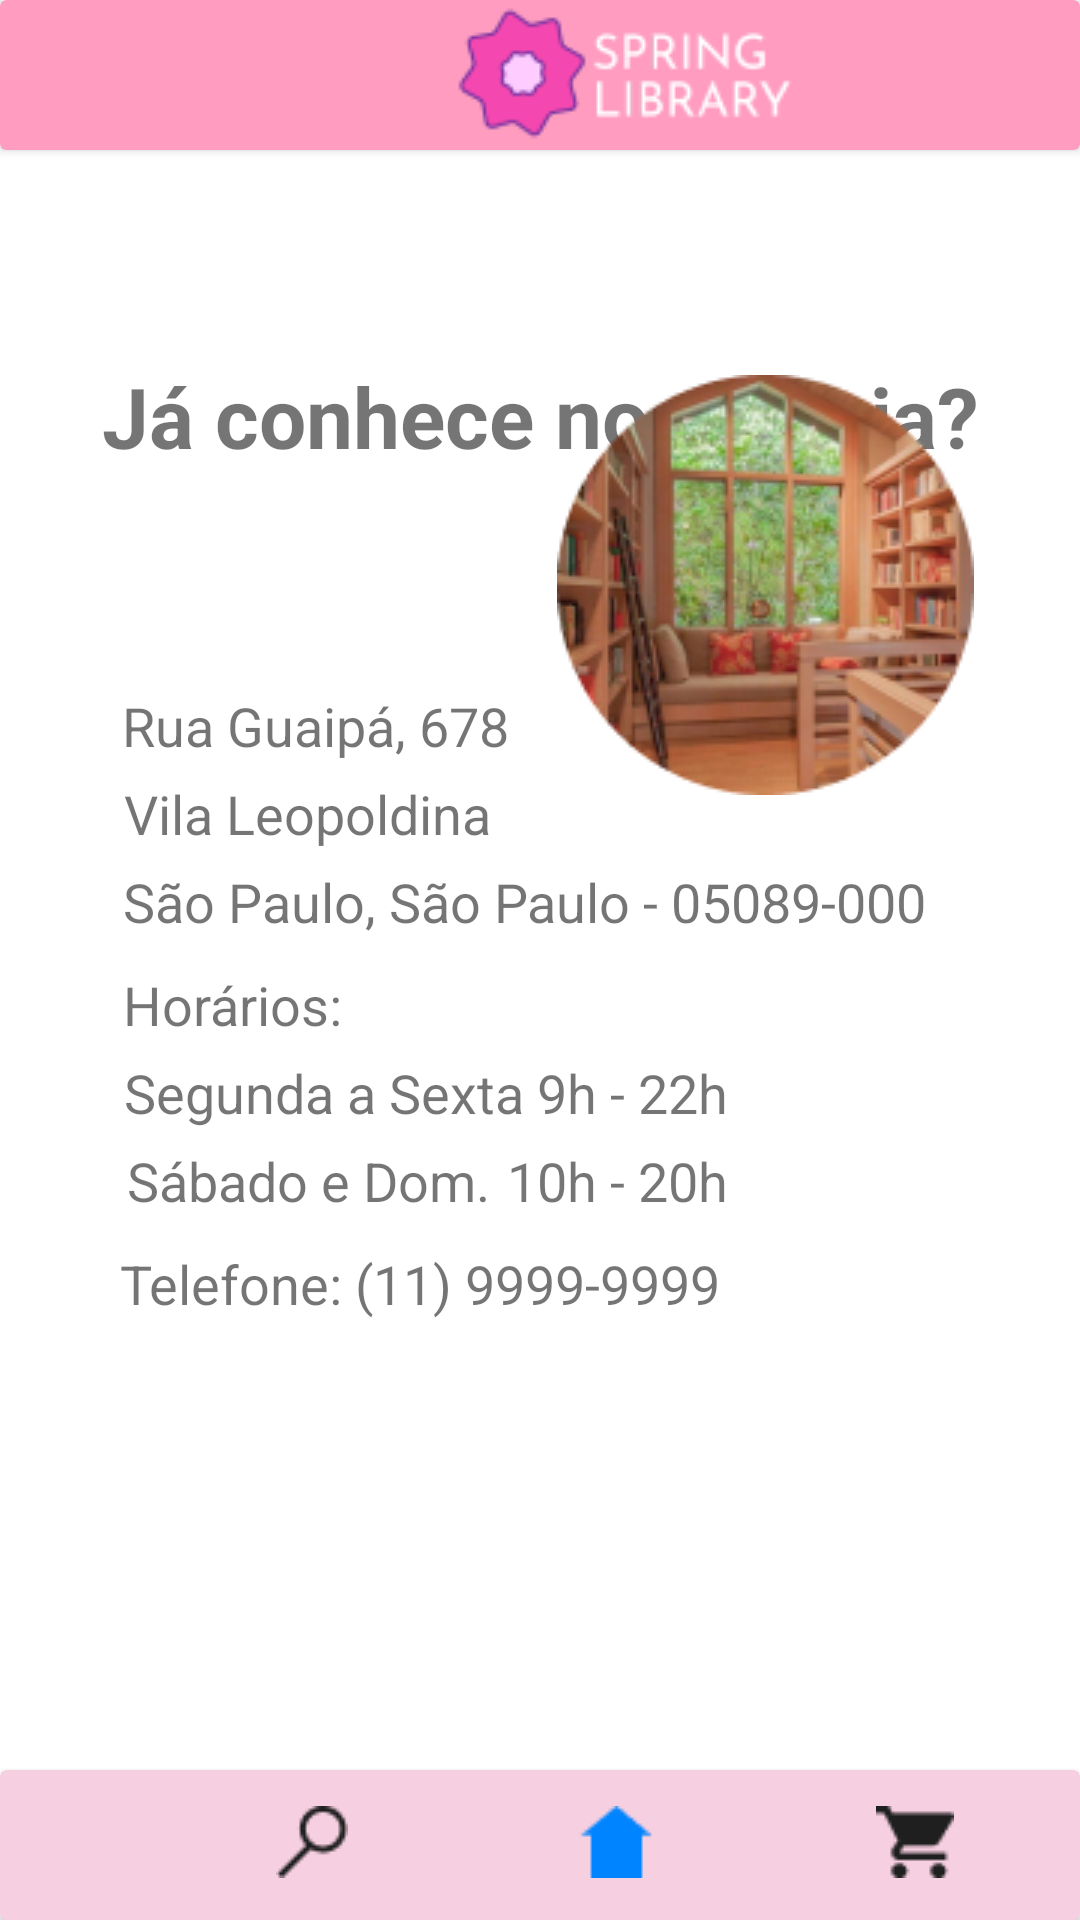

Reconstruct the res/layout file that produces this screen, plus the resources it refers to.
<!-- AndroidManifest.xml: application theme Theme.AppMobileSpringLibrary.NoActionBar -->
<!-- res/layout/activity_contato.xml -->
<?xml version="1.0" encoding="utf-8"?>
<androidx.constraintlayout.widget.ConstraintLayout xmlns:android="http://schemas.android.com/apk/res/android"
    xmlns:app="http://schemas.android.com/apk/res-auto"
    xmlns:tools="http://schemas.android.com/tools"
    android:layout_width="match_parent"
    android:layout_height="match_parent"
    tools:context=".Activities.Contato">

    <androidx.cardview.widget.CardView
        android:id="@+id/cardViewFooter"
        android:layout_width="0dp"
        android:layout_height="50dp"
        app:cardBackgroundColor="#F6CFE0"
        app:layout_constraintBottom_toBottomOf="parent"
        app:layout_constraintEnd_toEndOf="parent"
        app:layout_constraintStart_toStartOf="parent">

        <ImageButton
            android:id="@+id/imgBtnPesquisa"
            android:layout_width="wrap_content"
            android:layout_height="wrap_content"
            android:layout_marginStart="80dp"
            android:backgroundTint="#00FFFFFF"
            android:minHeight="48dp"
            app:srcCompat="@drawable/iconsearchoff"
            android:contentDescription="TODO" />

        <ImageButton
            android:id="@+id/imgBtnCarrinho"
            android:layout_width="wrap_content"
            android:layout_height="wrap_content"
            android:layout_marginStart="280dp"
            android:backgroundTint="#00FFFFFF"
            android:contentDescription="@string/CarrinhoIcon"
            android:minHeight="48dp"
            app:srcCompat="@drawable/iconcarrinhooff" />

        <ImageButton
            android:id="@+id/imgBtnHome"
            android:layout_width="wrap_content"
            android:layout_height="wrap_content"
            android:layout_marginStart="180dp"
            android:backgroundTint="#00FFFFFF"
            android:contentDescription="@string/HomeIcon"
            android:minHeight="48dp"
            app:srcCompat="@drawable/iconhomeon"
            tools:ignore="ImageContrastCheck" />
    </androidx.cardview.widget.CardView>

    <androidx.cardview.widget.CardView
        android:id="@+id/cardViewHeader"
        android:layout_width="0dp"
        android:layout_height="50dp"
        app:cardBackgroundColor="#FF9CC0"
        app:layout_constraintEnd_toEndOf="parent"
        app:layout_constraintHorizontal_bias="0.0"
        app:layout_constraintStart_toStartOf="parent"
        app:layout_constraintTop_toTopOf="parent">

        <ImageView
            android:id="@+id/imgLogomarca"
            android:layout_width="wrap_content"
            android:layout_height="wrap_content"
            android:layout_marginStart="140dp"
            app:srcCompat="@drawable/logomarca"
            tools:ignore="ImageContrastCheck"
            android:contentDescription="TODO" />

        <ImageButton
            android:id="@+id/imgBtnPerfil"
            android:layout_width="wrap_content"
            android:layout_height="wrap_content"
            android:layout_marginStart="360dp"
            android:layout_marginTop="1dp"
            android:backgroundTint="#00FFFFFF"
            android:contentDescription="@string/Login"
            android:minHeight="48dp"
            android:scaleType="centerInside"
            app:srcCompat="@drawable/iconuser"
            tools:ignore="ImageContrastCheck" />
    </androidx.cardview.widget.CardView>

    <TextView
        android:id="@+id/textView28"
        android:layout_width="wrap_content"
        android:layout_height="wrap_content"
        android:layout_marginTop="70dp"
        android:text="@string/Titulo"
        android:textSize="28sp"
        android:textStyle="bold"
        app:layout_constraintEnd_toEndOf="parent"
        app:layout_constraintStart_toStartOf="parent"
        app:layout_constraintTop_toBottomOf="@+id/cardViewHeader" />

    <ImageView
        android:id="@+id/imageView7"
        android:layout_width="wrap_content"
        android:layout_height="wrap_content"
        android:layout_marginStart="150dp"
        android:layout_marginBottom="250dp"
        android:contentDescription="@string/Rua"
        app:layout_constraintBottom_toTopOf="@+id/cardViewFooter"
        app:layout_constraintEnd_toEndOf="parent"
        app:layout_constraintStart_toStartOf="parent"
        app:layout_constraintTop_toBottomOf="@+id/cardViewHeader"
        app:srcCompat="@drawable/imagemloja" />

    <TextView
        android:id="@+id/textView31"
        android:layout_width="wrap_content"
        android:layout_height="wrap_content"
        android:layout_marginEnd="150dp"
        android:layout_marginBottom="5dp"
        android:text="@string/Rua"
        android:textSize="18sp"
        app:layout_constraintBottom_toTopOf="@+id/textView32"
        app:layout_constraintEnd_toEndOf="parent"
        app:layout_constraintStart_toStartOf="parent" />

    <TextView
        android:id="@+id/textView32"
        android:layout_width="wrap_content"
        android:layout_height="wrap_content"
        android:layout_marginEnd="155dp"
        android:layout_marginBottom="5dp"
        android:text="@string/Vila"
        android:textSize="18sp"
        app:layout_constraintBottom_toTopOf="@+id/textView33"
        app:layout_constraintEnd_toEndOf="parent"
        app:layout_constraintStart_toStartOf="parent" />

    <TextView
        android:id="@+id/textView33"
        android:layout_width="wrap_content"
        android:layout_height="wrap_content"
        android:layout_marginEnd="10dp"
        android:layout_marginBottom="10dp"
        android:text="@string/SaoPaulo"
        android:textSize="18sp"
        app:layout_constraintBottom_toTopOf="@+id/textView34"
        app:layout_constraintEnd_toEndOf="parent"
        app:layout_constraintStart_toStartOf="parent" />

    <TextView
        android:id="@+id/textView34"
        android:layout_width="wrap_content"
        android:layout_height="wrap_content"
        android:layout_marginEnd="205dp"
        android:layout_marginBottom="5dp"
        android:text="@string/Horarios"
        android:textSize="18sp"
        app:layout_constraintBottom_toTopOf="@+id/textView35"
        app:layout_constraintEnd_toEndOf="parent"
        app:layout_constraintStart_toStartOf="parent" />

    <TextView
        android:id="@+id/textView35"
        android:layout_width="wrap_content"
        android:layout_height="wrap_content"
        android:layout_marginEnd="76dp"
        android:layout_marginBottom="5dp"
        android:text="@string/SegSex"
        android:textSize="18sp"
        app:layout_constraintBottom_toTopOf="@+id/textView36"
        app:layout_constraintEnd_toEndOf="parent"
        app:layout_constraintStart_toStartOf="parent" />

    <TextView
        android:id="@+id/textView36"
        android:layout_width="wrap_content"
        android:layout_height="wrap_content"
        android:layout_marginEnd="75dp"
        android:layout_marginBottom="10dp"
        android:text="@string/SabDom"
        android:textSize="18sp"
        app:layout_constraintBottom_toTopOf="@+id/textView37"
        app:layout_constraintEnd_toEndOf="parent"
        app:layout_constraintStart_toStartOf="parent" />

    <TextView
        android:id="@+id/textView37"
        android:layout_width="wrap_content"
        android:layout_height="wrap_content"
        android:layout_marginEnd="80dp"
        android:layout_marginBottom="150dp"
        android:text="@string/TelContato"
        android:textSize="18sp"
        app:layout_constraintBottom_toTopOf="@+id/cardViewFooter"
        app:layout_constraintEnd_toEndOf="parent"
        app:layout_constraintStart_toStartOf="parent" />

</androidx.constraintlayout.widget.ConstraintLayout>
<!-- resources referenced by this layout -->
<resources>
  <!-- drawable iconcarrinhooff: png bitmap (drawable, 466 bytes) -->
  <!-- drawable iconhomeon: png bitmap (drawable, 317 bytes) -->
  <!-- drawable iconsearchoff: png bitmap (drawable, 537 bytes) -->
  <!-- drawable iconuser: png bitmap (drawable, 610 bytes) -->
  <!-- drawable imagemloja: png bitmap (drawable, 40372 bytes) -->
  <!-- drawable logomarca: png bitmap (drawable, 4218 bytes) -->
  <string name="CarrinhoIcon">Carrinho</string>
  <string name="HomeIcon">Home</string>
  <string name="Horarios">Horários:</string>
  <string name="Login">Login</string>
  <string name="Rua">Rua Guaipá, 678</string>
  <string name="SabDom">Sábado e Dom.	10h - 20h</string>
  <string name="SaoPaulo">São Paulo, São Paulo - 05089-000</string>
  <string name="SegSex">Segunda a Sexta 9h - 22h</string>
  <string name="TelContato">Telefone: (11) 9999-9999</string>
  <string name="Titulo">Já conhece nossa loja?</string>
  <string name="Vila">Vila Leopoldina</string>
  <style name="Theme.AppMobileSpringLibrary.NoActionBar">
          <item name="windowActionBar">false</item>
          <item name="windowNoTitle">true</item>
      </style>
</resources>
